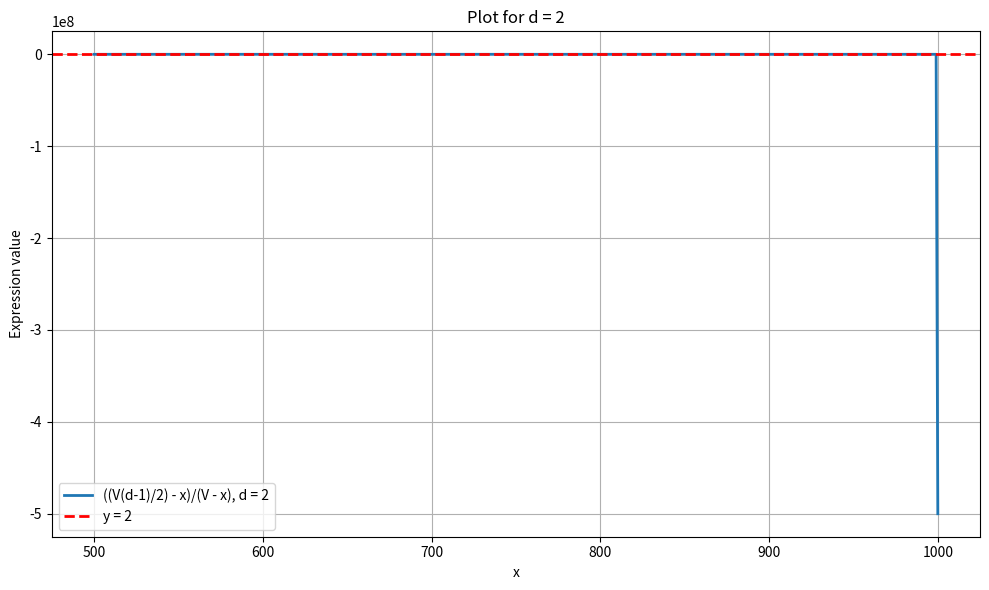
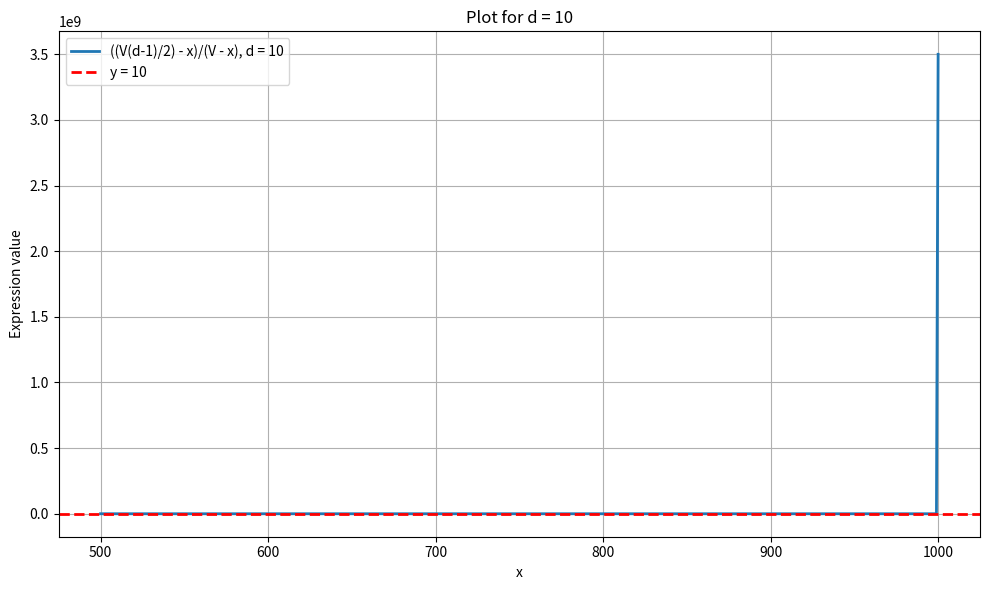
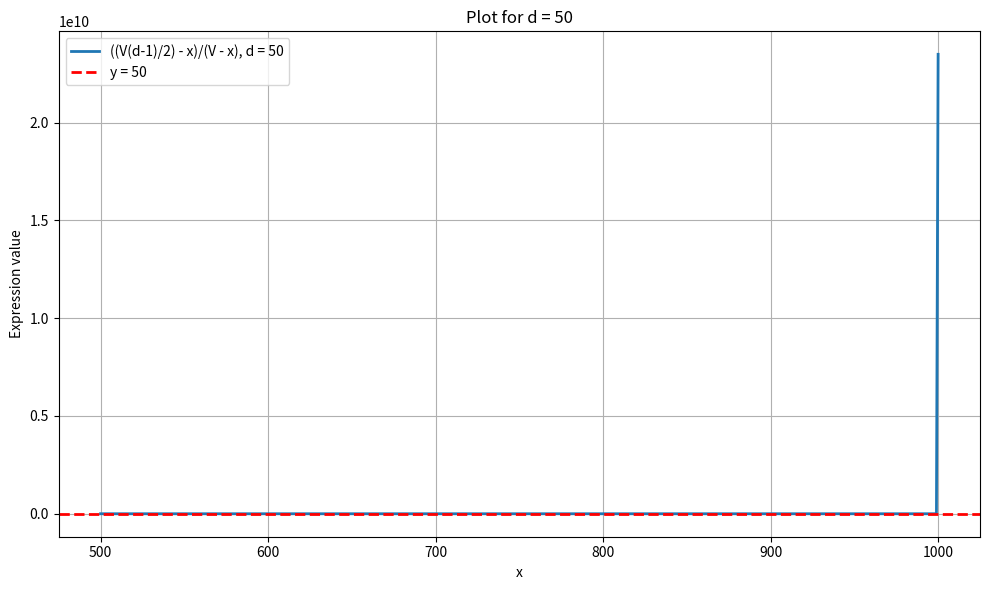
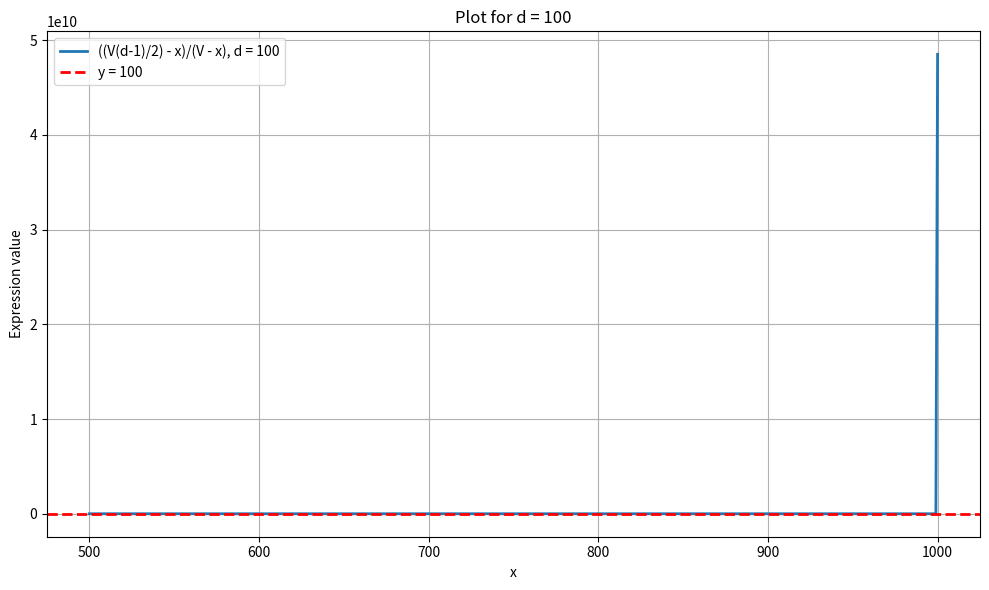
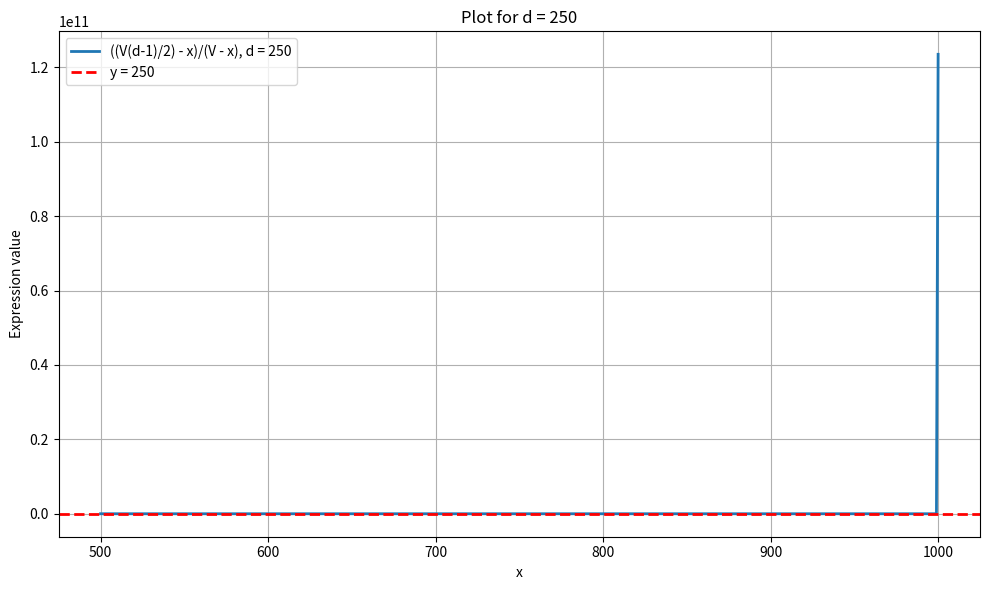
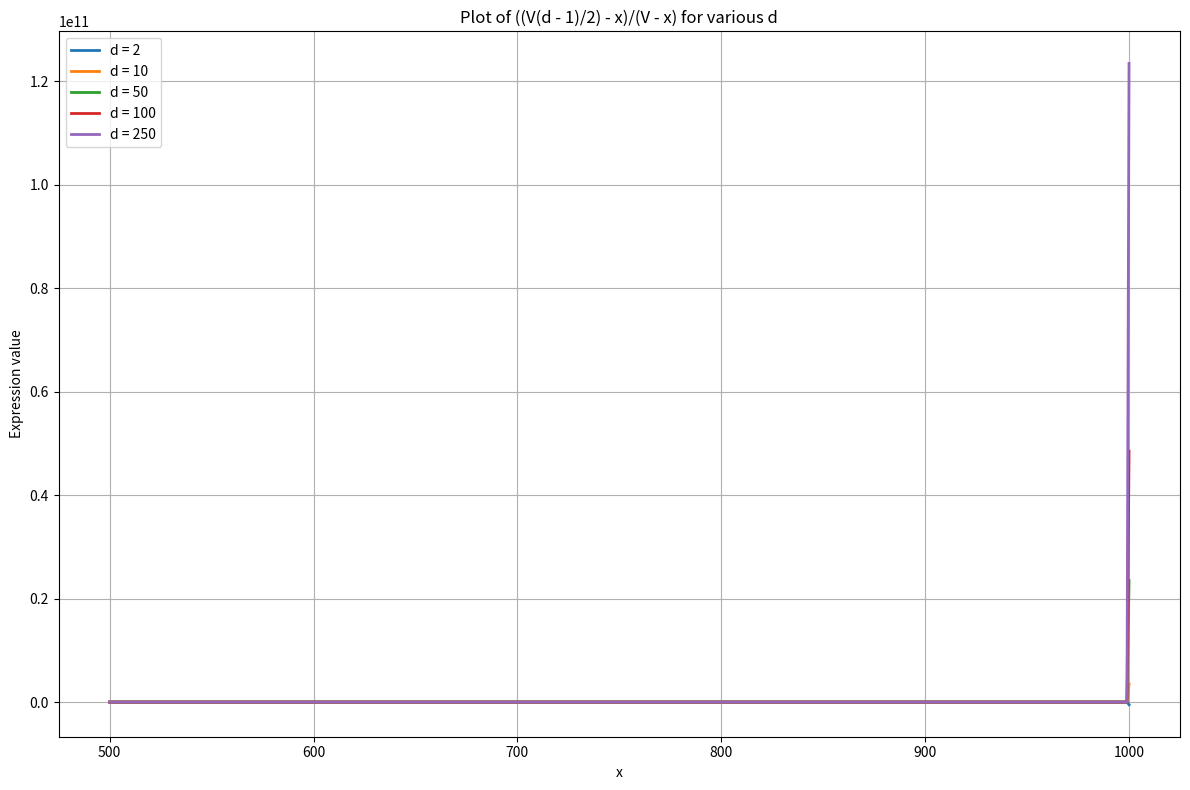

Reproduce these figures in Python, in order.
import numpy as np
import matplotlib.pyplot as plt

V = 1000 
d_values = [2, 10, 50, 100, 250]

x = np.linspace(V/2, V - 1e-6, 500)

# Plot individual graphs for each d value
for d in d_values:
    plt.figure(figsize=(10, 6))
    y = ((V * (d - 1) / 2) - x) / (V - x)
    plt.plot(x, y, label=f'((V(d-1)/2) - x)/(V - x), d = {d}', linewidth=2)
    plt.axhline(y=d, color='red', linestyle='--', label=f'y = {d}', linewidth=2)
    
    plt.title(f'Plot for d = {d}')
    plt.xlabel('x')
    plt.ylabel('Expression value')
    plt.grid(True)
    plt.legend()
    plt.tight_layout()
    plt.show()

# Plot all d values in a single graph
plt.figure(figsize=(12, 8))

for d in d_values:
    y = ((V * (d - 1) / 2) - x) / (V - x)
    plt.plot(x, y, label=f'd = {d}', linewidth=2)

plt.title('Plot of ((V(d - 1)/2) - x)/(V - x) for various d')
plt.xlabel('x')
plt.ylabel('Expression value')
plt.grid(True)
plt.legend()
plt.tight_layout()
plt.show()
